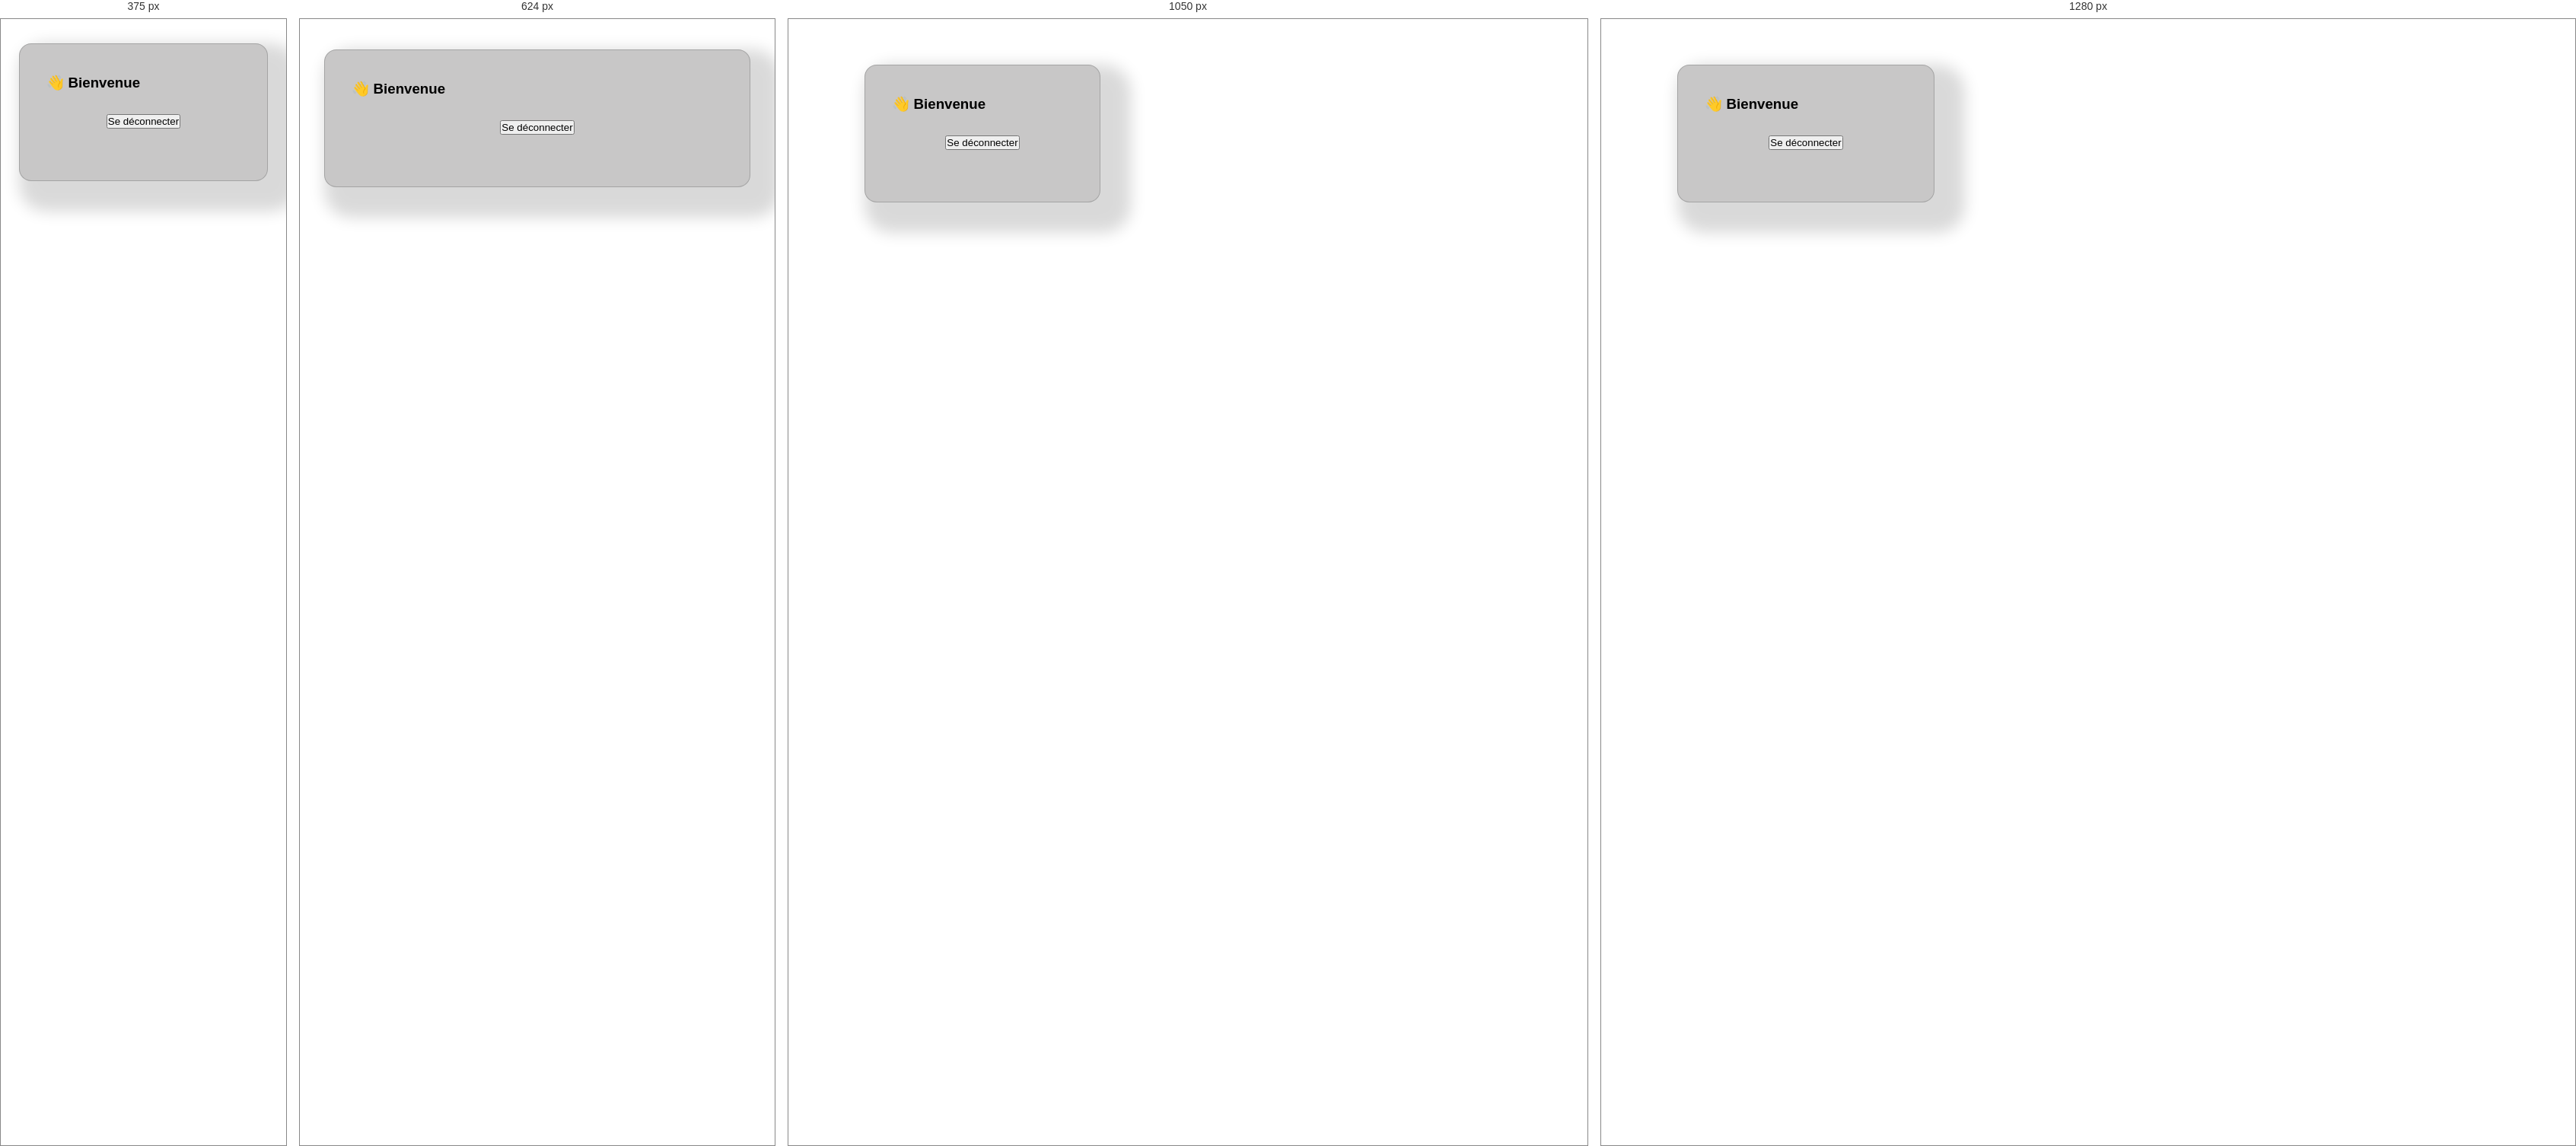
Rendered at 375 px, 624 px, 1050 px and 1280 px, left to right.

<!-- file: dashboard.html -->
<!DOCTYPE html>
<html lang="fr">
<head>
  <meta charset="UTF-8">
  <meta name="viewport" content="width=device-width, initial-scale=1.0">
  <title>Dashboard - Auth App</title>
  <link href="https://cdn.jsdelivr.net/npm/bootstrap@5.3.3/dist/css/bootstrap.min.css" rel="stylesheet">
  <link href="css/style.css" rel="stylesheet">
</head>
<body>
<div class="container">
  <div class="card">
    <h3>👋 Bienvenue</h3>
    <p id="welcome" class="welcome-message"></p>
    <div class="divider" style="margin-top: 30px;">
      <button class="btn btn-secondary" id="logout">Se déconnecter</button>
    </div>
  </div>
</div>
<script>
  const user = JSON.parse(localStorage.getItem('user') || 'null');
  if (!user) {
    window.location.href = 'index.html';
  } else {
    document.getElementById('welcome').innerText = `Bienvenue, ${user.username}!`;
  }
  document.getElementById('logout').addEventListener('click', () => {
    localStorage.removeItem('user');
    window.location.href = 'index.html';
  });
</script>
</body>
</html>


/* @media block from css/style.css */
@media (max-width: 1200px) {
    .login-wrapper,
    .container {
        width: 40%;
    }
}

/* @media block from css/style.css */
@media (max-width: 900px) {
    .login-wrapper,
    .container {
        width: 50%;
        padding: 80px 50px 50px 50px;
        margin-left: 0;
        padding-left: 40px;
    }
}

/* @media block from css/style.css */
@media (max-width: 768px) {
    body.page-auth {
        justify-content: center;
    }

    .login-wrapper,
    .container {
        width: 100%;
        max-width: 100%;
        min-height: auto;
        padding: 40px 32px;
        margin-left: 0;
        padding-left: 32px;
        align-items: center;
        justify-content: center;
    }

    .card-title {
        font-size: 28px;
        margin-bottom: 28px;
    }
}

/* @media block from css/style.css */
@media (max-width: 480px) {
    .login-wrapper,
    .container {
        padding: 32px 24px;
    }

    .card-title {
        font-size: 24px;
    }
}